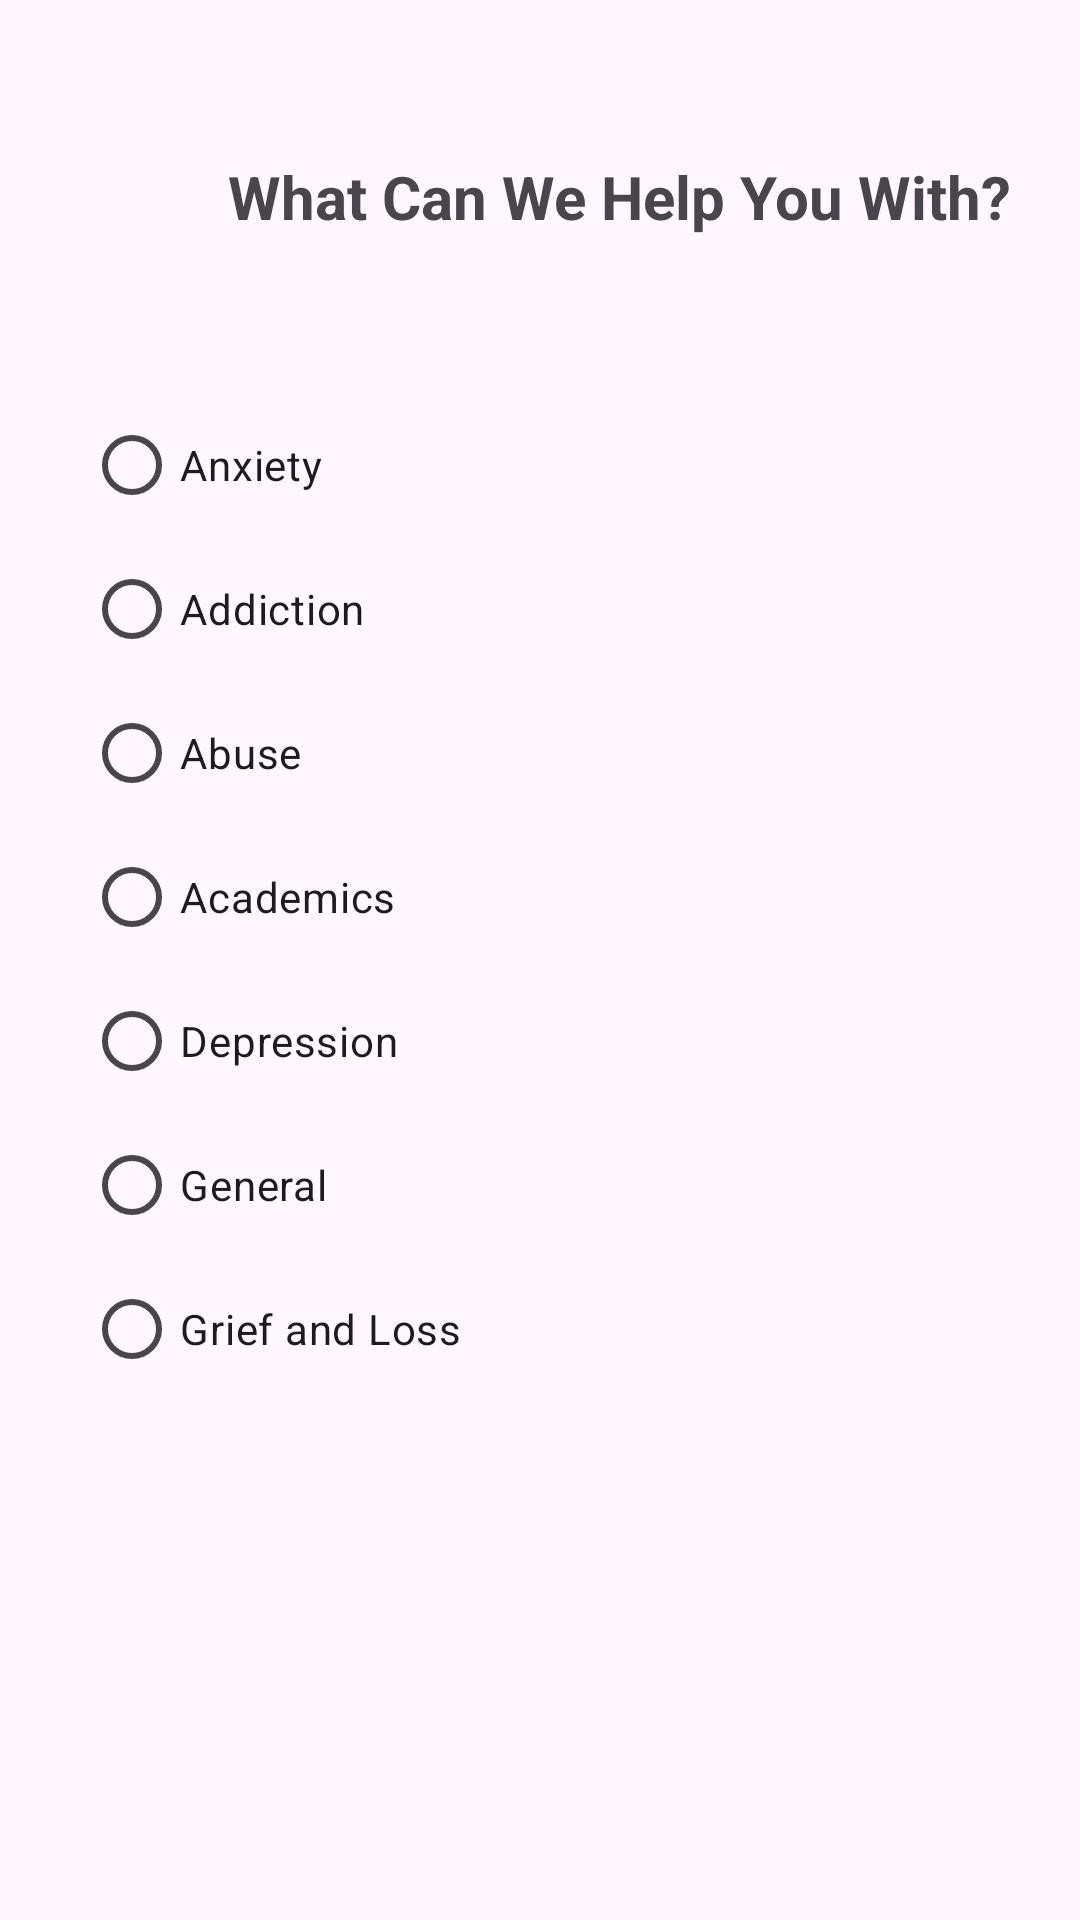

Write the Android layout XML for this screen, with the resource values it uses.
<!-- AndroidManifest.xml: application theme Theme.MCPRO -->
<!-- res/layout/activity_consulterpage.xml -->
<?xml version="1.0" encoding="utf-8"?>
<androidx.constraintlayout.widget.ConstraintLayout xmlns:android="http://schemas.android.com/apk/res/android"
    xmlns:app="http://schemas.android.com/apk/res-auto"
    xmlns:tools="http://schemas.android.com/tools"
    android:id="@+id/main"
    android:layout_width="match_parent"
    android:layout_height="match_parent"
    tools:context=".Consulterpage">

    <LinearLayout
        android:id="@+id/linearLayout"
        android:layout_width="match_parent"
        android:layout_height="500dp"
        android:layout_marginStart="28dp"
        android:layout_marginTop="52dp"
        android:orientation="vertical"
        app:layout_constraintStart_toStartOf="parent"
        app:layout_constraintTop_toBottomOf="@+id/textView3">

        <RadioGroup
            android:layout_width="match_parent"
            android:layout_height="match_parent">

            <RadioButton
                android:id="@+id/radioAnxiety"
                android:layout_width="match_parent"
                android:layout_height="wrap_content"
                android:text="Anxiety" />

            <RadioButton
                android:id="@+id/radioAddiction"
                android:layout_width="match_parent"
                android:layout_height="wrap_content"
                android:text="Addiction" />

            <RadioButton
                android:id="@+id/radioAbuse"
                android:layout_width="match_parent"
                android:layout_height="wrap_content"
                android:text="Abuse" />

            <RadioButton
                android:id="@+id/radioAcademics"
                android:layout_width="match_parent"
                android:layout_height="wrap_content"
                android:text="Academics" />

            <RadioButton
                android:id="@+id/radioDepression"
                android:layout_width="match_parent"
                android:layout_height="wrap_content"
                android:text="Depression" />

            <RadioButton
                android:id="@+id/GeneralID"
                android:layout_width="wrap_content"
                android:layout_height="wrap_content"
                android:text="General" />

            <RadioButton
                android:id="@+id/Grief_LossID"
                android:layout_width="wrap_content"
                android:layout_height="wrap_content"
                android:text="Grief and Loss" />

        </RadioGroup>

    </LinearLayout>

    <TextView
        android:id="@+id/textView3"
        android:layout_width="wrap_content"
        android:layout_height="wrap_content"
        android:layout_marginStart="76dp"
        android:layout_marginTop="52dp"
        android:text="What Can We Help You With?"
        android:textSize="20sp"
        android:textStyle="bold"
        app:layout_constraintStart_toStartOf="parent"
        app:layout_constraintTop_toTopOf="parent" />

    <Button
        android:id="@+id/counsultersubbtn"
        android:layout_width="match_parent"
        android:layout_height="wrap_content"
        android:layout_marginTop="19dp"
        android:text="Submit"
        android:textStyle="bold"
        app:layout_constraintStart_toStartOf="parent"
        app:layout_constraintTop_toBottomOf="@+id/linearLayout" />

</androidx.constraintlayout.widget.ConstraintLayout>
<!-- resources referenced by this layout -->
<resources>
  <style name="Theme.MCPRO" parent="Base.Theme.MCPRO" />
  <style name="Base.Theme.MCPRO" parent="Theme.Material3.DayNight.NoActionBar">
          
          
      </style>
</resources>
